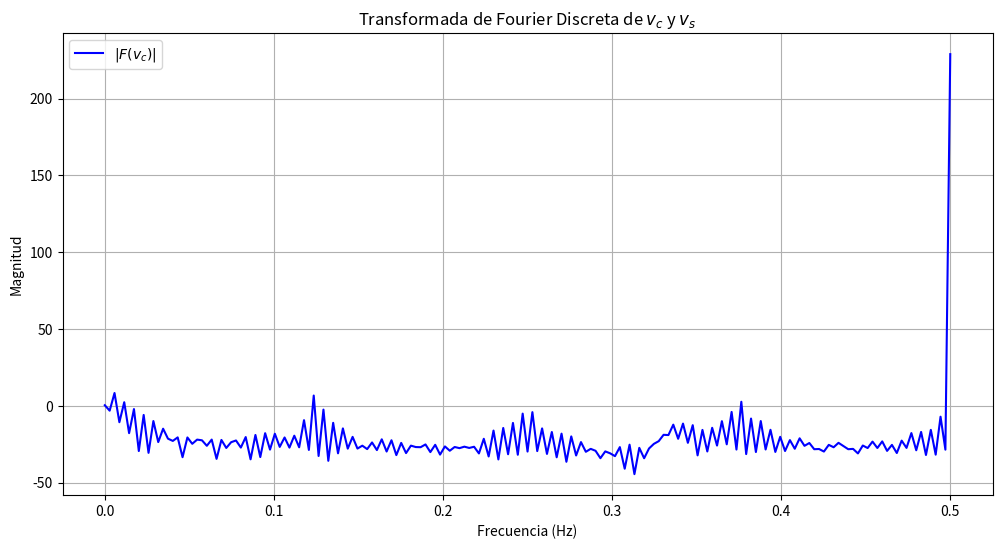

Write Python code to recreate this figure.
import numpy as np
import matplotlib.pyplot as plt

# Datos proporcionados
time = np.arange(1, 351)  # Tiempo desde 1 hasta 350
vc = np.array([0.0, 0.0, 0.21, 0.33, 0.57, 0.81, 0.92, 1.14, 1.36, 1.47, 1.68, 1.88, 1.98, 2.17, 2.36, 2.46, 2.64, 2.82, 2.9, 3.07, 3.24, 3.32, 3.48, 3.63, 3.71, 3.86, 4.0, 4.07, 4.21, 4.34, 4.41, 4.54, 4.67, 4.73, 4.85, 4.97, 5.03, 5.14, 5.25, 5.3, 5.41, 5.51, 5.56, 5.66, 5.75, 5.8, 5.98, 6.02, 6.11, 6.19, 6.23, 6.31, 6.39, 6.43, 6.5, 6.58, 6.61, 6.68, 6.75, 6.78, 6.85, 6.91, 6.94, 7.003, 7.06, 7.09, 7.15, 7.21, 7.23, 7.29, 7.34, 7.36, 7.41, 7.46, 7.49, 7.54, 7.58, 7.6, 7.65, 7.69, 7.71, 7.75, 7.8, 7.82, 7.86, 7.89, 7.91, 7.95, 7.98, 8.0, 8.04, 8.07, 8.09, 8.12, 8.15, 8.17, 8.2, 8.23, 8.24, 8.27, 8.3, 8.31, 8.34, 8.37, 8.38, 8.41, 8.43, 8.44, 8.47, 8.49, 8.5, 8.53, 8.55, 8.56, 8.58, 8.6, 8.61, 8.63, 8.65, 8.66, 8.68, 8.7, 8.71, 8.72, 8.74, 8.75, 8.77, 8.78, 8.79, 8.81, 8.82, 8.83, 8.84, 8.86, 8.87, 8.88, 8.89, 8.9, 8.92, 8.93, 8.93, 8.95, 8.96, 8.97, 8.98, 8.99, 8.99, 9.01, 9.02, 9.02, 9.03, 9.04, 9.05, 9.06, 9.07, 9.07, 9.08, 9.09, 9.09, 9.1, 9.11, 9.12, 9.13, 9.13, 9.14, 9.15, 9.15, 9.16, 9.16, 9.17, 9.18, 9.18, 9.19, 9.19, 9.2, 9.21, 9.21, 9.22, 9.22, 9.23, 9.23, 9.24, 9.24, 9.24, 9.25, 9.25, 9.26, 9.27, 9.27, 9.27, 9.28, 9.28, 9.29, 9.29, 9.29, 9.3, 9.3, 9.3, 9.302, 9.244, 9.123, 8.89, 8.665, 8.556, 8.342, 8.134, 8.034, 7.835, 7.64, 7.546, 7.36, 7.179, 7.092, 6.917, 6.748, 6.665, 6.502, 6.344, 6.266, 6.113, 5.964, 5.892, 5.747, 5.607, 5.539, 5.405, 5.274, 5.209, 5.083, 4.96, 4.899, 4.78, 4.665, 4.608, 4.496, 4.388, 4.335, 4.229, 4.128, 4.078, 3.979, 3.883, 3.835, 3.743, 3.653, 3.608, 3.522, 3.436, 3.394, 3.314, 3.233, 3.195, 3.117, 3.043, 3.005, 2.934, 2.862, 2.828, 2.76, 2.694, 2.662, 2.599, 2.535, 2.506, 2.445, 2.388, 2.358, 2.302, 2.247, 2.22, 2.168, 2.115, 2.089, 2.041, 1.991, 1.968, 1.921, 1.875, 1.854, 1.809, 1.766, 1.745, 1.703, 1.664, 1.643, 1.604, 1.565, 1.547, 1.511, 1.476, 1.457, 1.424, 1.389, 1.374, 1.341, 1.31, 1.294, 1.264, 1.234, 1.219, 1.191, 1.162, 1.149, 1.123, 1.096, 1.083, 1.058, 1.033, 1.022, 0.997, 0.974, 0.962, 0.941, 0.919, 0.907, 0.886, 0.865, 0.856, 0.836, 0.817, 0.807, 0.788, 0.77, 0.761, 0.744, 0.727, 0.718, 0.702, 0.686, 0.679, 0.663, 0.646, 0.64, 0.625, 0.611, 0.604, 0.591, 0.577, 0.569, 0.557, 0.545, 0.539, 0.526, 0.515, 0.509, 0.497, 0.486, 0.48, 0.47, 0.459])

# Definir la señal vs como un pulso cuadrado
vs = np.zeros_like(time, dtype=float)
vs[16:194] = 10  # Índices en Python comienzan desde 0, ajustamos para reflejar "17-194"

# Definimos la función Fourier proporcionada
def Fourier(v, t, f):
    suma = 0
    N = len (t)
    for j, k in enumerate(t):
        if j != 0 and j != len(t) - 1:
            IncrementoT = (t[j + 1] - t[j - 1]) / 2
            suma += v[j] * IncrementoT * np.exp(-1.0j * k * 2 * np.pi * f)
    print(suma)
    return suma/N

# Paso temporal (delta t = 1 segundo)
dt = 1

# Frecuencias para el análisis de Fourier
frequencies = np.linspace(0, 1 / (2 * dt), len(time) // 2)
Ganancia = []
j=0
# Calcular las transformadas de Fourier para vc y vs
magnitude_vc = [np.abs(Fourier(vc, time, f)) for f in frequencies]
magnitude_vs = [np.abs(Fourier(vs, time, f)) for f in frequencies]
for i in magnitude_vs:
    Ganancia.append(20*np.log10(magnitude_vc[j]/i))
    j+=1
# Graficar los resultados
plt.figure(figsize=(12, 6))
plt.plot(frequencies,Ganancia, label="$|F(v_c)|$", color='blue')
#plt.plot(frequencies, magnitude_vs, label="$|F(v_s)|$", color='orange')
plt.title("Transformada de Fourier Discreta de $v_c$ y $v_s$")
plt.xlabel("Frecuencia (Hz)")
plt.ylabel("Magnitud")
plt.legend()
plt.grid()
plt.show()
